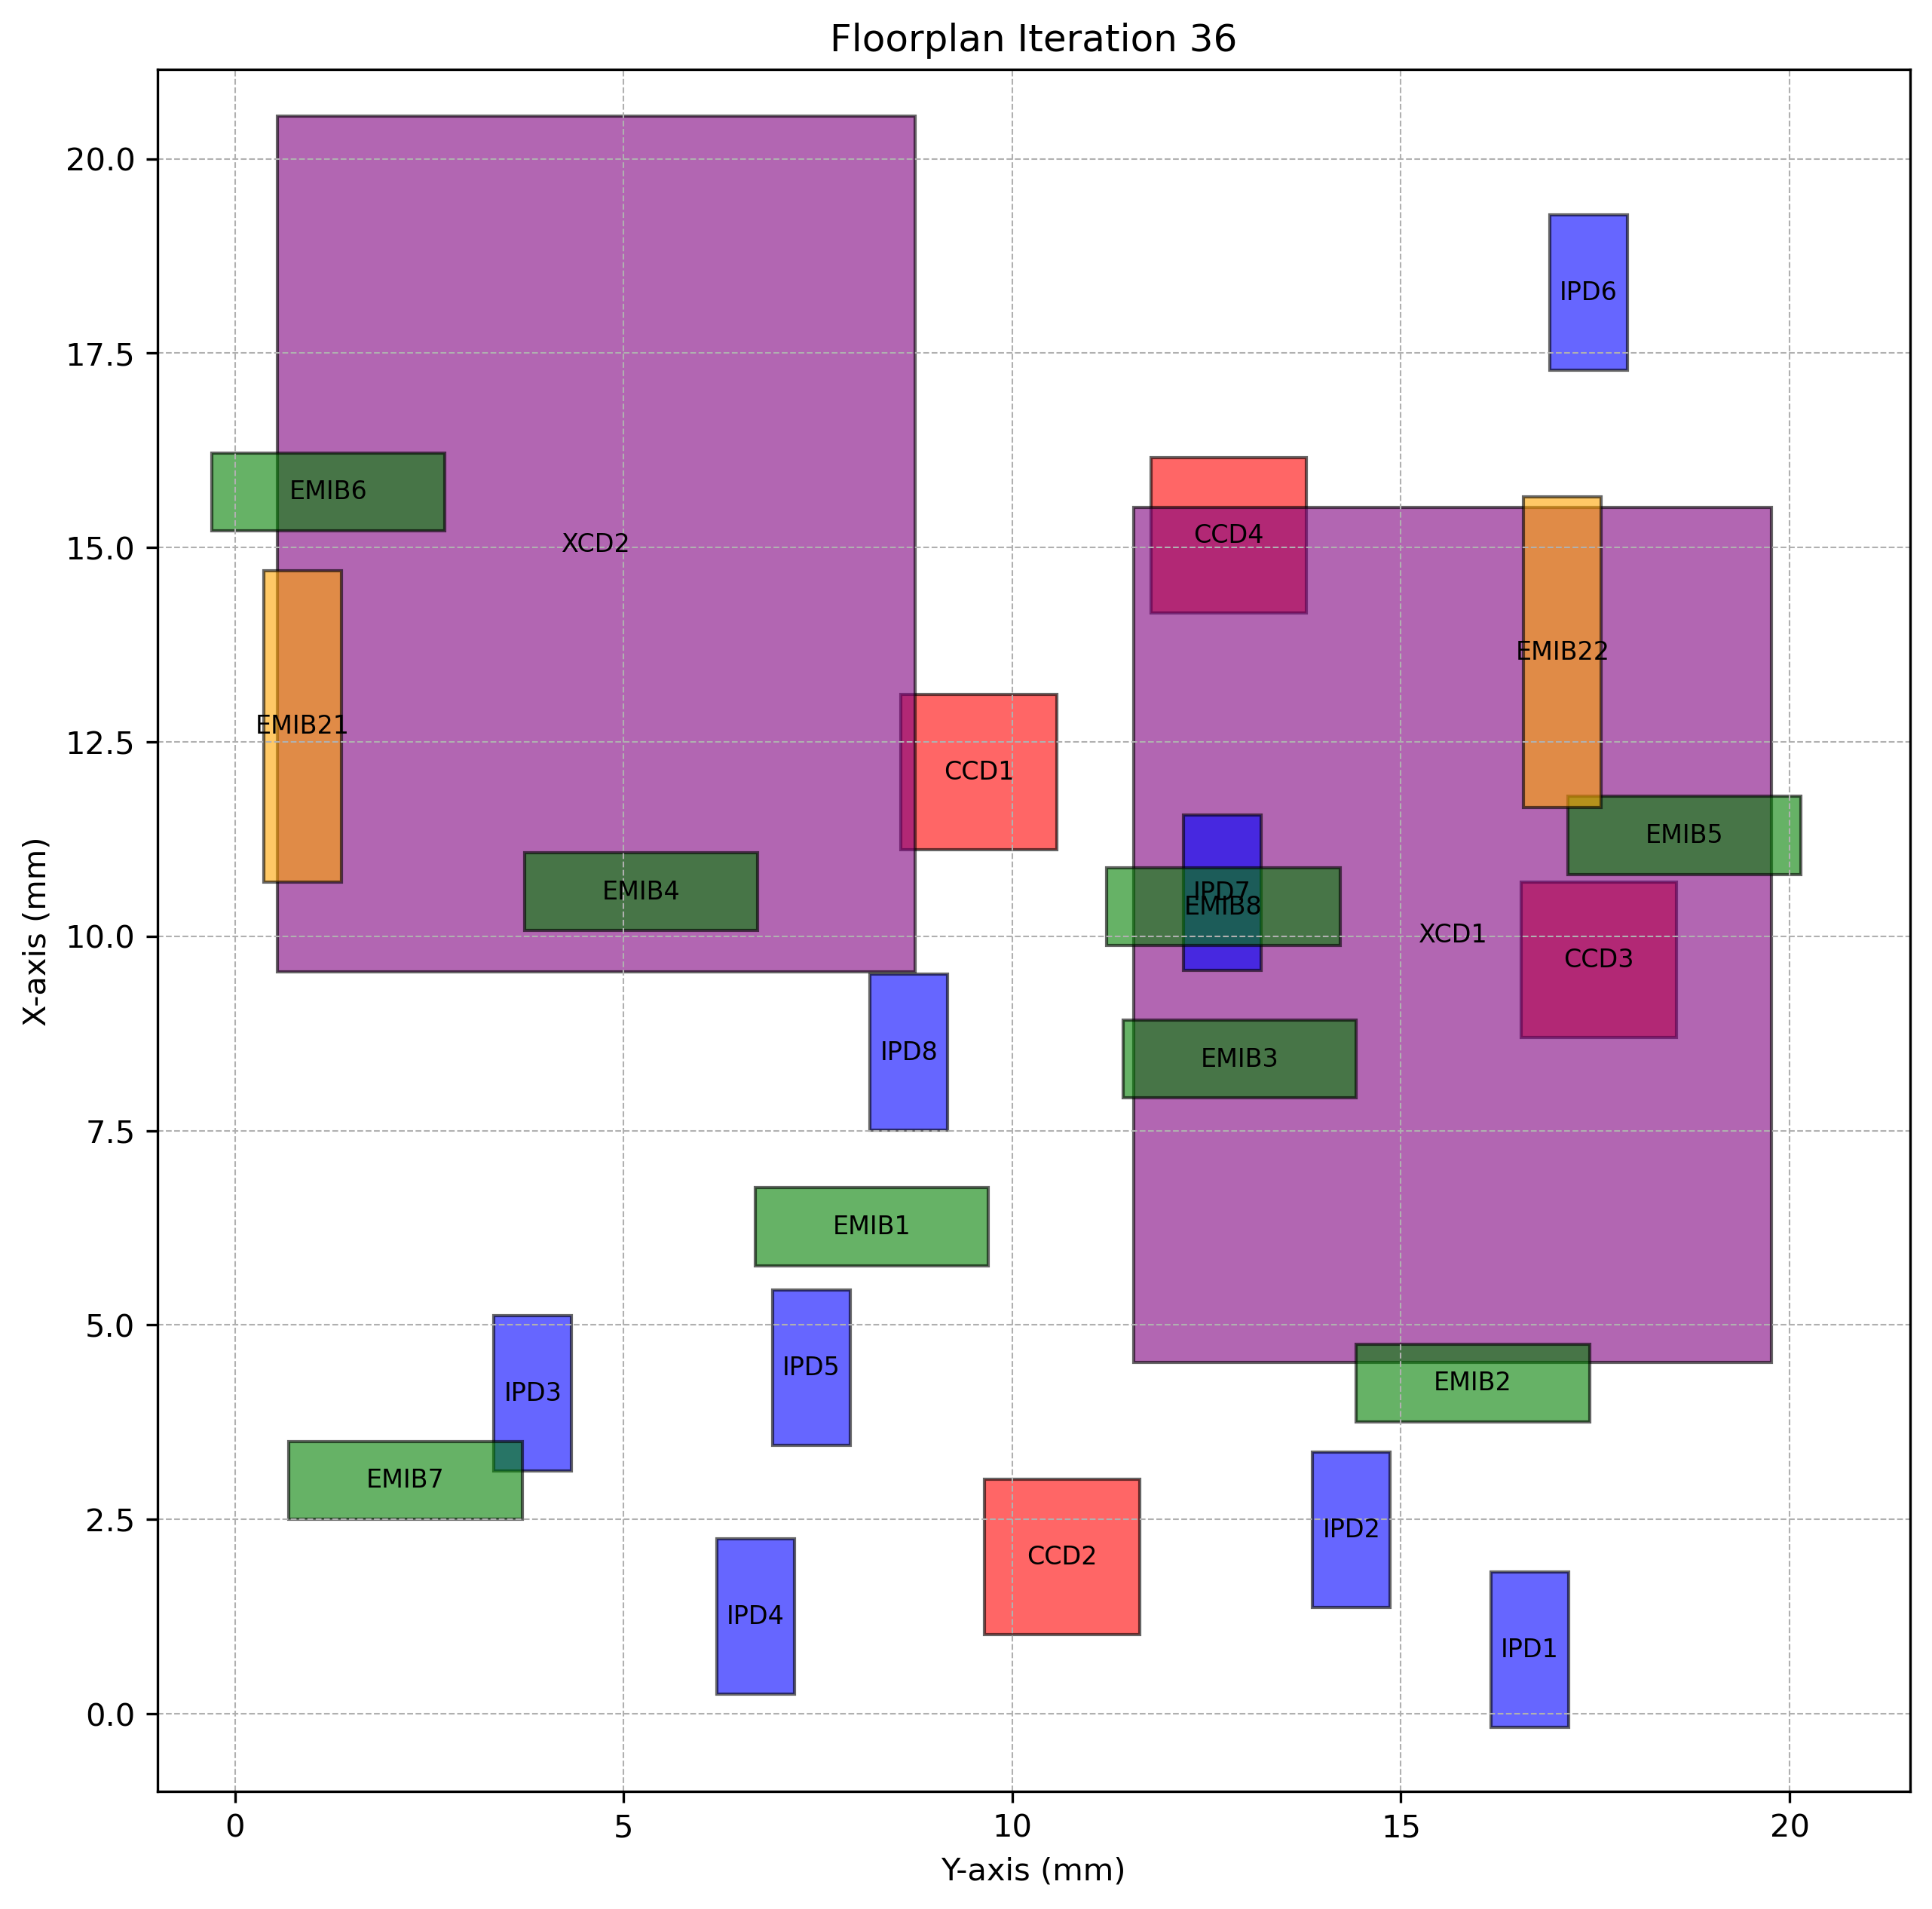

The table this chart was drawn from, first rows:
Chiplet_Type, Chiplet_Name, X_Position, Y_Position, Z_Position, Length, Breadth, Rotated
CCD, CCD1, 11.12, 8.57, 2, 2, 2.0, True
CCD, CCD2, 1.014, 9.64, 2, 2, 2.0, True
CCD, CCD3, 8.699, 16.54, 2, 2, 2.0, True
CCD, CCD4, 14.16, 11.78, 2, 2, 2.0, True
XCD, XCD1, 4.516, 11.56, 2, 11, 8.2, True
XCD, XCD2, 9.547, 0.5453, 2, 11, 8.2, True
IPD, IPD1, -0.1743, 16.16, 2, 2, 1.0, True
IPD, IPD2, 1.364, 13.86, 2, 2, 1.0, True
IPD, IPD3, 3.123, 3.332, 2, 2, 1.0, True
IPD, IPD4, 0.2486, 6.197, 2, 2, 1.0, True
IPD, IPD5, 3.454, 6.917, 2, 2, 1.0, True
IPD, IPD6, 17.28, 16.91, 2, 2, 1.0, True
IPD, IPD7, 9.564, 12.2, 2, 2, 1.0, True
IPD, IPD8, 7.51, 8.171, 2, 2, 1.0, True
EMIB, EMIB1, 5.765, 6.692, 1, 1, 3.0, False
EMIB, EMIB2, 3.756, 14.43, 1, 1, 3.0, False
EMIB, EMIB3, 7.921, 11.42, 1, 1, 3.0, False
EMIB, EMIB4, 10.08, 3.728, 1, 1, 3.0, False
EMIB, EMIB5, 10.8, 17.15, 1, 1, 3.0, False
EMIB, EMIB6, 15.22, -0.2986, 1, 1, 3.0, False
EMIB, EMIB7, 2.506, 0.6928, 1, 1, 3.0, False
EMIB, EMIB8, 9.88, 11.22, 1, 1, 3.0, False
EMIB2, EMIB21, 10.7, 0.3678, 1, 4, 1.0, True
EMIB2, EMIB22, 11.66, 16.58, 1, 4, 1.0, True
